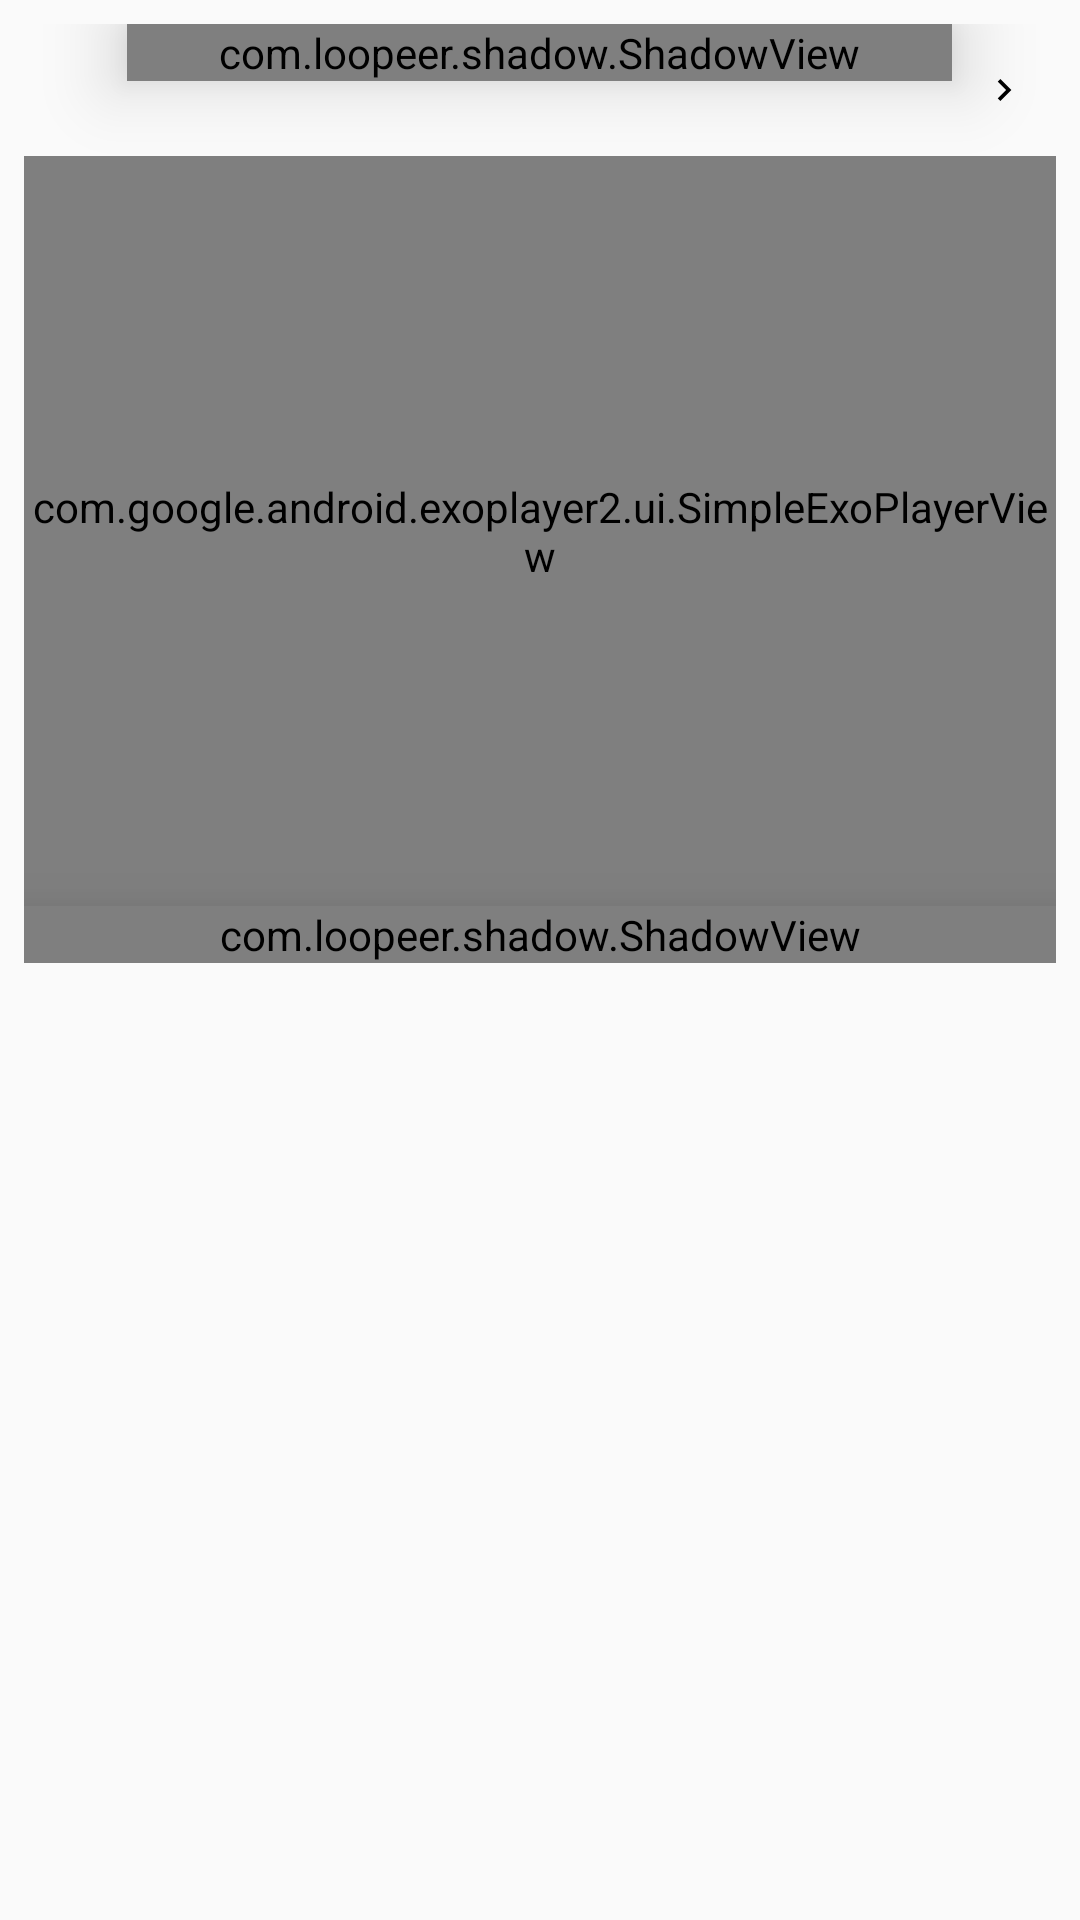

Produce the Android XML layout that renders to this screen, including the resource entries it uses.
<!-- AndroidManifest.xml: application theme AppTheme -->
<!-- res/layout/fragment_recipe_step.xml -->
<?xml version="1.0" encoding="utf-8"?>
<ScrollView xmlns:android="http://schemas.android.com/apk/res/android"
    xmlns:app="http://schemas.android.com/apk/res-auto"
    android:layout_width="match_parent"
    android:layout_height="match_parent">

    <LinearLayout
        android:id="@+id/fragment_recipe_step_root"
        android:layout_width="match_parent"
        android:layout_height="wrap_content"
        android:layout_margin="8dp"
        android:orientation="vertical">

        <LinearLayout
            android:id="@+id/recipe_details_navigate"
            android:layout_width="match_parent"
            android:layout_height="wrap_content">

            <ImageView
                android:id="@+id/recipe_details_step_previous"
                android:layout_width="0dp"
                android:layout_height="wrap_content"
                android:layout_gravity="center"
                android:layout_weight=".1"
                android:padding="10dp"
                android:src="@drawable/ic_chevron_left_black" />

            <com.loopeer.shadow.ShadowView
                android:id="@+id/recipe_details_step_title_shadow"
                style="@style/ShadowView"
                android:layout_width="0dp"
                android:layout_height="wrap_content"
                android:layout_weight=".8">

                <TextView
                    android:id="@+id/recipe_details_step_title"
                    android:layout_width="wrap_content"
                    android:layout_height="wrap_content"
                    android:ellipsize="end"
                    android:gravity="center"
                    android:lines="1"
                    android:padding="10dp"
                    android:textColor="@color/white"
                    android:textSize="12sp"
                    app:layout_gravity="center" />
            </com.loopeer.shadow.ShadowView>

            <ImageView
                android:id="@+id/recipe_details_step_next"
                android:layout_width="0dp"
                android:layout_height="wrap_content"
                android:layout_gravity="center"
                android:layout_weight=".1"
                android:padding="10dp"
                android:src="@drawable/ic_chevron_right_black" />

        </LinearLayout>

        <ImageView
            android:id="@+id/recipe_details_step_thumbnail"
            android:layout_width="match_parent"
            android:layout_height="wrap_content"
            android:padding="10dp"
            android:visibility="gone"/>

        <com.google.android.exoplayer2.ui.SimpleExoPlayerView
            android:id="@+id/recipe_details_step_player"
            android:layout_width="match_parent"
            android:layout_height="250dp">

        </com.google.android.exoplayer2.ui.SimpleExoPlayerView>

        <com.loopeer.shadow.ShadowView style="@style/ShadowView">

            <TextView
                android:id="@+id/recipe_details_step_description"
                android:layout_width="match_parent"
                android:layout_height="wrap_content"
                android:padding="10dp"
                android:textColor="@color/white"
                android:textSize="12sp" />
        </com.loopeer.shadow.ShadowView>
    </LinearLayout>
</ScrollView>
<!-- resources referenced by this layout -->
<resources>
  <color name="white">#ffffff</color>
  <!-- drawable ic_chevron_right_black (drawable) -->
  <vector xmlns:android="http://schemas.android.com/apk/res/android"
          android:width="24dp"
          android:height="24dp"
          android:viewportWidth="24.0"
          android:viewportHeight="24.0">
      <path
          android:fillColor="@color/black"
          android:pathData="M10,6L8.59,7.41 13.17,12l-4.58,4.59L10,18l6,-6z"/>
  </vector>
  <style name="ShadowView" parent="MatchWidth">
          <item name="backgroundColor">@color/colorAccent</item>
          <item name="cornerRadius">10dp</item>
          <item name="shadowColor">@color/colorPrimary</item>
          <item name="shadowMargin">10dp</item>
          <item name="shadowRadius">10dp</item>
          <item name="android:elevation">15dp</item>
      </style>
  <style name="AppTheme" parent="Theme.AppCompat.Light.DarkActionBar">
          
          <item name="colorPrimary">@color/colorPrimary</item>
          <item name="colorPrimaryDark">@color/colorPrimaryDark</item>
          <item name="colorAccent">@color/colorAccent</item>
      </style>
  <color name="black">#FF000000</color>
  <style name="MatchWidth" parent="Match">
          <item name="android:layout_height">wrap_content</item>
      </style>
  <color name="colorAccent">#ffe41e0a</color>
  <color name="colorPrimary">@color/black</color>
  <color name="colorPrimaryDark">#000000</color>
  <style name="Match">
          <item name="android:layout_width">match_parent</item>
          <item name="android:layout_height">match_parent</item>
      </style>
</resources>
